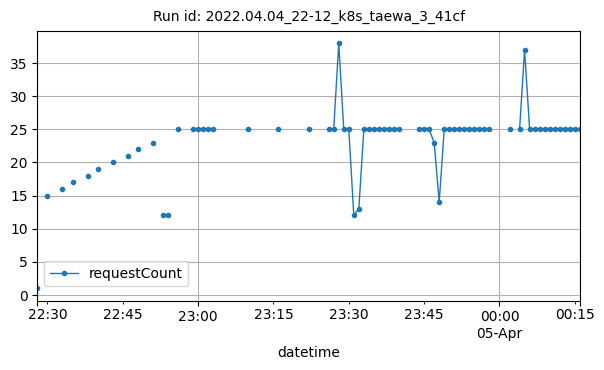

The data file committed next to this chart (first rows):
datetime, requestCount
2022-04-04T22:28:00Z, 1
2022-04-04T22:30:00Z, 15
2022-04-04T22:33:00Z, 16
2022-04-04T22:35:00Z, 17
2022-04-04T22:38:00Z, 18
2022-04-04T22:40:00Z, 19
2022-04-04T22:43:00Z, 20
2022-04-04T22:46:00Z, 21
2022-04-04T22:48:00Z, 22
2022-04-04T22:51:00Z, 23
2022-04-04T22:53:00Z, 12
2022-04-04T22:54:00Z, 12
2022-04-04T22:56:00Z, 25
2022-04-04T22:59:00Z, 25
2022-04-04T23:00:00Z, 25
2022-04-04T23:01:00Z, 25
2022-04-04T23:02:00Z, 25
2022-04-04T23:03:00Z, 25
2022-04-04T23:10:00Z, 25
2022-04-04T23:16:00Z, 25
2022-04-04T23:22:00Z, 25
2022-04-04T23:26:00Z, 25
2022-04-04T23:27:00Z, 25
2022-04-04T23:28:00Z, 38
2022-04-04T23:29:00Z, 25
2022-04-04T23:30:00Z, 25
2022-04-04T23:31:00Z, 12
2022-04-04T23:32:00Z, 13
2022-04-04T23:33:00Z, 25
2022-04-04T23:34:00Z, 25
2022-04-04T23:35:00Z, 25
2022-04-04T23:36:00Z, 25
2022-04-04T23:37:00Z, 25
2022-04-04T23:38:00Z, 25
2022-04-04T23:39:00Z, 25
2022-04-04T23:40:00Z, 25
2022-04-04T23:44:00Z, 25
2022-04-04T23:45:00Z, 25
2022-04-04T23:46:00Z, 25
2022-04-04T23:47:00Z, 23
2022-04-04T23:48:00Z, 14
2022-04-04T23:49:00Z, 25
2022-04-04T23:50:00Z, 25
2022-04-04T23:51:00Z, 25
2022-04-04T23:52:00Z, 25
2022-04-04T23:53:00Z, 25
2022-04-04T23:54:00Z, 25
2022-04-04T23:55:00Z, 25
2022-04-04T23:56:00Z, 25
2022-04-04T23:57:00Z, 25
2022-04-04T23:58:00Z, 25
2022-04-05T00:02:00Z, 25
2022-04-05T00:04:00Z, 25
2022-04-05T00:05:00Z, 37
2022-04-05T00:06:00Z, 25
2022-04-05T00:07:00Z, 25
2022-04-05T00:08:00Z, 25
2022-04-05T00:09:00Z, 25
2022-04-05T00:10:00Z, 25
2022-04-05T00:11:00Z, 25
... 5 more rows
